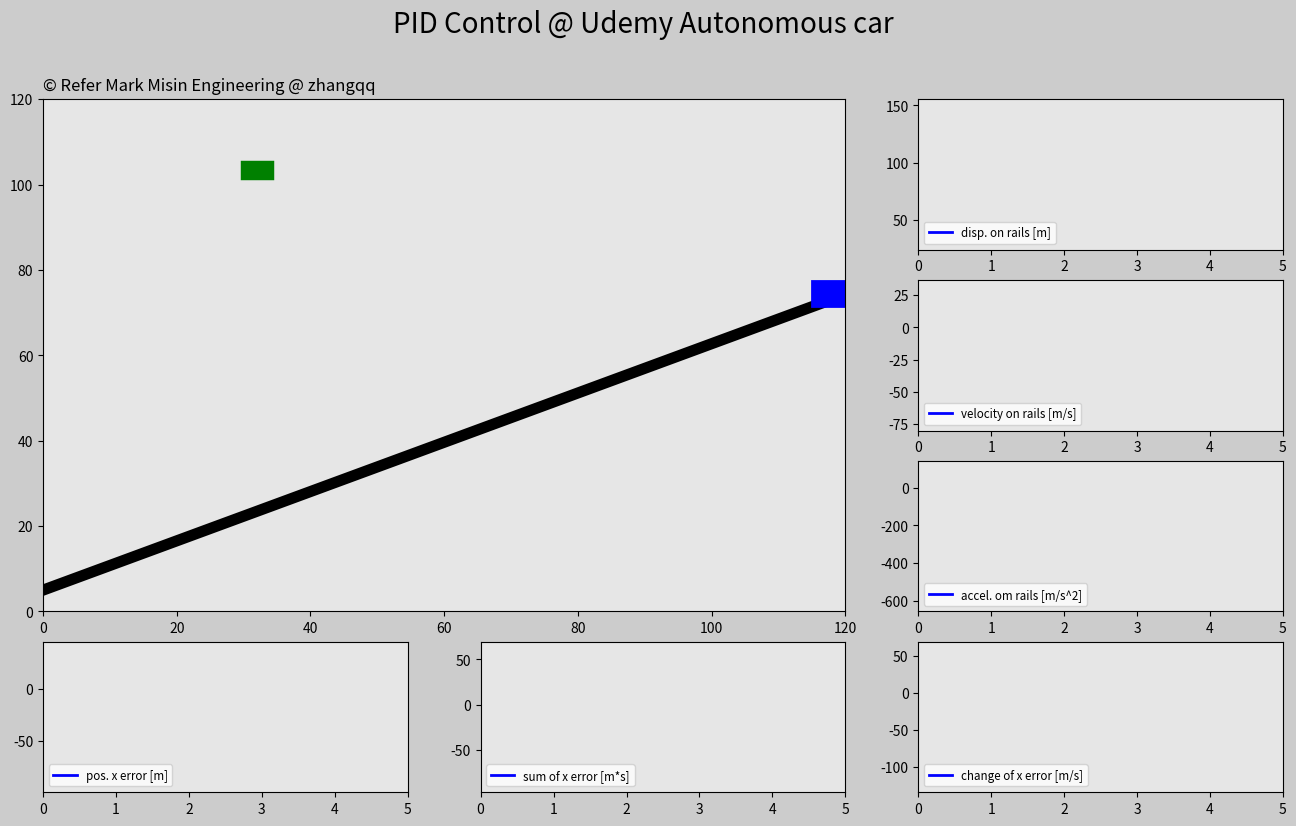

Python code for this plot:
# ============================================
#   zhangqq
#   Apr-23, 2023
#   Chongqing
# ============================================


import matplotlib.pyplot as plt
import matplotlib.animation as animation
import matplotlib.gridspec as gridspec
import numpy as np
import random


# 仿真时间
t0 = 0
dt = 0.02
t_end = 5
t = np.arange(t0, t_end+dt, dt)

# 仿真次数
trials = 3

# PID控制参数
Kp = 300
Ki = 10
Kd = 300

# 车子基本信息
mass_train = 100
g = 10
G = mass_train*g

# 几何尺寸
half_h_train = 5   # 该参数用来识别车子接住cube，但是lw的尺寸跟这里的尺寸不是一个意思，因此需要调节这个高度来适应线宽
half_w_train = 3
half_w_cube = 1
half_h_cube = 1

# 轨道坡度角
angle = np.pi/6  # 即30deg

# 重力切向分力
F_t = G*np.sin(angle)

# 初始化矩阵
len_t = len(t)
pos_x_train = np.zeros((trials, len_t))
pos_y_train = np.zeros((trials, len_t))
disp_train = np.zeros((trials, len_t))
v_train = np.zeros((trials, len_t))
a_train = np.zeros((trials, len_t))
pos_x_cube = np.zeros((trials, len_t))
pos_y_cube = np.zeros((trials, len_t))
e_p = np.zeros((trials, len_t))
e_i = np.zeros((trials, len_t))
e_d = np.zeros((trials, len_t))

# 轨道位置
x0 = 0
y0 = 5
xn = 120
yn = y0 + 120*np.tan(angle)

# 车子的初始状态，此处不定义位移，初始位移在while trials里面更新
init_pos_x_train = xn
init_pos_y_train = yn
init_v_train = 0
init_a_train = 0

# 函数: 随机生成cube的x、y坐标
def get_pos_cube(yn, half_h_train):
    x = random.uniform(0, 120)
    y = random.uniform(yn+20+half_h_train, yn+40+half_h_train)
    return x, y


trial = 0
catch = np.zeros((trials, len_t))   # 记录是否接住cube，以便画图
exchange = [1, -9, 1]   # 使在成功与失败之间切换，-9是随意的数字，意在使PID控制失去作用
while(trial < trials):
    # 获取cube的初始位置
    pos_x_cube_ref = get_pos_cube(yn, half_h_train)[0]
    pos_y_cube_ref = get_pos_cube(yn, half_h_train)[1]

    # 完成cube的矩阵，x始终不变，y为初始位置减去下坠位移
    pos_x_cube[trial] = pos_x_cube_ref
    pos_y_cube[trial] = pos_y_cube_ref - g*t**2/2

    # 车子的初始位移
    init_disp_train = (init_pos_x_train**2 + init_pos_y_train**2)**0.5

    # 赋予车子坐标、位移、速度、加速度矩阵初始值
    pos_x_train[trial][0] = init_pos_x_train
    pos_y_train[trial][0] = init_pos_y_train
    disp_train[trial][0] = init_disp_train
    v_train[trial][0] = 0
    a_train[trial][0] = 0

    isCatched = False
    # 通过误差e，推算车子相关矩阵在每个t_i的值
    for i in range(1, len_t):

        # 上一步的误差
        e_p[trial][i-1] = pos_x_cube_ref - pos_x_train[trial][i-1]

        # 上一步的误差积分和微分
        if i > 1:
            e_i[trial][i-1] = e_i[trial][i-2] + (e_p[trial][i-1] + e_p[trial][i-2])/2*dt
            e_d[trial][i-1] = (e_p[trial][i-1] - e_p[trial][i-2])/dt

        # PID控制公式，用上一步的误差推算驱动力，进而推算出车子的运动矩阵!!!
        F_pid = Kp*e_p[trial][i-1] + Ki*e_i[trial][i-1] + Kd*e_d[trial][i-1]

        # 计算车子驱动合力：F_pid + 重力切向分力
        F_d = F_pid + F_t * exchange[trial]

        # 用牛顿第二定律F=ma，推算车子的加速度、速度、位移、坐标矩阵
        a_train[trial][i] = F_d/mass_train
        v_train[trial][i] = v_train[trial][i-1] + (a_train[trial][i] + a_train[trial][i-1])/2*dt
        disp_train[trial][i] = disp_train[trial][i-1] + (v_train[trial][i] + v_train[trial][i-1])/2*dt
        pos_x_train[trial][i] = disp_train[trial][i]*np.cos(angle)
        pos_y_train[trial][i] = disp_train[trial][i]*np.sin(angle) + y0     # 需要加上y0

        # 判断车子是否接住了cube
        # if (pos_y_cube[trial][i]-pos_y_train[trial][i]) - (half_h_cube+half_h_train) < (g*t[i]**2/2 - g*t[i-1]**2/2):
        if (isCatched == True) or (pos_y_cube[trial][i]-pos_y_train[trial][i]) - (half_h_cube+half_h_train) < 0.1:
            if (isCatched == True) or abs(pos_x_cube[trial][i] - pos_x_train[trial][i]) < (half_w_cube + half_w_train):
                isCatched = True
                catch[trial][i] = 1   # 后面动图显示用
                pos_y_cube[trial][i] = pos_y_train[trial][i] + (half_h_cube+half_h_train)
            else:
                catch[trial][i] = 2
       

    # 更新下一个trial车子的位置初始值，定为这个trial结束时的位置
    init_pos_x_train = pos_x_train[trial][-1]
    init_pos_y_train = pos_y_train[trial][-1]

    trial += 1
print(catch)
# -------------------------------- 作图区 --------------------------------

# 创建figure
fig = plt.figure(figsize=(16, 9), facecolor=(0.8,0.8,0.8))
fig.suptitle('PID Control @ Udemy Autonomous car', color='black', size=20)

# plot布局：4行3列
gs = gridspec.GridSpec(4, 3)

# 主plot，合并前三行前二列
ax_main = fig.add_subplot(gs[0:3, 0:2], facecolor=(0.9,0.9,0.9))
copyright = ax_main.text(0, 122, '© Refer Mark Misin Engineering @ zhangqq', size=12)  # 在主plot头上添加版权声明
rail, = ax_main.plot([x0, xn], [y0, yn], 'k', lw=8)                          # .plot返回的是一个list，"list,"表示该列表中的一个元素
train, = ax_main.plot([], [], 'b', lw=20)
cube, = ax_main.plot([], [], 'g', lw=14)
plt.xlim(0, xn)
plt.ylim(0, xn)
# 是否接住cube的弹出文字框
# box_succe = dict(boxstyle='square', fc=(0.9, 0.9, 0.9), ec='g', lw=1)
# success = ax_main.text(20, 60, '', size=20, color='g', bbox=box_succe)
success = ax_main.text(30, 80, '', size=20, color='g')
# box_fail = dict(boxstyle='square', fc=(0.9, 0.9, 0.9), ec='r', lw=1)
# fail = ax_main.text(20, 60, '', size=20, color='r', bbox=box_fail)
fail = ax_main.text(30, 80, '', size=20, color='r')

# 位移图
ax1v = fig.add_subplot(gs[0, 2], facecolor=(0.9,0.9,0.9))
disp_plot, = ax1v.plot([], [], 'b', lw=2, label='disp. on rails [m]')
plt.xlim(t0, t_end)
plt.legend(loc='lower left',fontsize='small')
plt.xlim(0, t_end)
lower = np.min(disp_train)      # np.min可以取到嵌套列表的最小值，纵坐标上下留了一些边距
upper = np.max(disp_train)
margin_low = abs(lower)*0.1
margin_upp = abs(upper)*0.1
plt.ylim(lower-margin_low, upper+margin_upp)

# 速度图
ax2v = fig.add_subplot(gs[1, 2], facecolor=(0.9,0.9,0.9))
v_plot, = ax2v.plot([], [], 'b', lw=2, label='velocity on rails [m/s]')
plt.xlim(t0, t_end)
plt.legend(loc='lower left',fontsize='small')
plt.xlim(0, t_end)
lower = np.min(v_train)
upper = np.max(v_train)
margin_low = abs(lower)*0.1
margin_upp = abs(upper)*0.1
plt.ylim(lower-margin_low, upper+margin_upp)

# 加速度图
ax3v = fig.add_subplot(gs[2, 2], facecolor=(0.9,0.9,0.9))
a_plot, = ax3v.plot([], [], 'b', lw=2, label='accel. om rails [m/s^2]')
plt.xlim(t0, t_end)
plt.legend(loc='lower left',fontsize='small')
plt.xlim(0, t_end)
lower = np.min(a_train)
upper = np.max(a_train)
margin_low = abs(lower)*0.1
margin_upp = abs(upper)*0.1
plt.ylim(lower-margin_low, upper+margin_upp)

# 误差
ax1h = fig.add_subplot(gs[3, 0], facecolor=(0.9,0.9,0.9))
ep_plot, = ax1h.plot([], [], 'b', lw=2, label='pos. x error [m]')
plt.xlim(t0, t_end)
plt.legend(loc='lower left',fontsize='small')
plt.xlim(0, t_end)
lower = np.min(e_p)
upper = np.max(e_p)
margin_low = abs(lower)*0.1
margin_upp = abs(upper)*0.1
plt.ylim(lower-margin_low, upper+margin_upp)

# 误差积分
ax2h = fig.add_subplot(gs[3, 1], facecolor=(0.9,0.9,0.9))
ei_plot, = ax2h.plot([], [], 'b', lw=2, label='sum of x error [m*s]')
plt.xlim(t0, t_end)
plt.legend(loc='lower left',fontsize='small')
plt.xlim(0, t_end)
lower = np.min(e_i)
upper = np.max(e_i)
margin_low = abs(lower)*0.1
margin_upp = abs(upper)*0.1
plt.ylim(lower-margin_low, upper+margin_upp)

# 误差微分
ax3h = fig.add_subplot(gs[3, 2], facecolor=(0.9,0.9,0.9))
ed_plot, = ax3h.plot([], [], 'b', lw=2, label='change of x error [m/s]')
plt.xlim(t0, t_end)
plt.legend(loc='lower left',fontsize='small')
plt.xlim(0, t_end)
lower = np.min(e_d)
upper = np.max(e_d)
margin_low = abs(lower)*0.1
margin_upp = abs(upper)*0.1
plt.ylim(lower-margin_low, upper+margin_upp)


# 动画更新函数
frames = len(t)*trials
def update_plot(frame):
    train.set_data([pos_x_train[int(frame/len_t)][frame%len_t]-half_w_train,
                   pos_x_train[int(frame/len_t)][frame%len_t]+half_w_train],
                   [pos_y_train[int(frame/len_t)][frame%len_t], 
                    pos_y_train[int(frame/len_t)][frame%len_t]])
    
    cube.set_data([pos_x_cube[int(frame/len_t)][frame%len_t]-half_w_cube,
                  pos_x_cube[int(frame/len_t)][frame%len_t]+half_w_cube],
                  [pos_y_cube[int(frame/len_t)][frame%len_t],
                   pos_y_cube[int(frame/len_t)][frame%len_t]])
    
    if catch[int(frame/len_t)][frame%len_t] == 1:
        success.set_text('Yeah, I caught you bitch')
    elif catch[int(frame/len_t)][frame%len_t] == 2:
        fail.set_text('Fuck, Let you bitch slipped away')
    else:
        success.set_text('')
        fail.set_text('')

    disp_plot.set_data(t[0:frame%len_t], disp_train[int(frame/len_t)][0:frame%len_t])   
    v_plot.set_data(t[0:frame%len_t], v_train[int(frame/len_t)][0:frame%len_t])
    a_plot.set_data(t[0:frame%len_t], a_train[int(frame/len_t)][0:frame%len_t])

    ep_plot.set_data(t[0:frame%len_t], e_p[int(frame/len_t)][0:frame%len_t])
    ei_plot.set_data(t[0:frame%len_t], e_i[int(frame/len_t)][0:frame%len_t])
    ed_plot.set_data(t[0:frame%len_t], e_d[int(frame/len_t)][0:frame%len_t])

    return train, cube, disp_plot, v_plot, a_plot, ep_plot, ei_plot, ed_plot, success, fail


# 动态图
ani = animation.FuncAnimation(fig,
                              update_plot,
                              frames=frames,
                              interval=20,      # 每一帧间隔时间 [ms]
                              repeat=False,     # 不循环播放
                              blit=True)        # 全部更新，而非只更新变化的部分


plt.show()